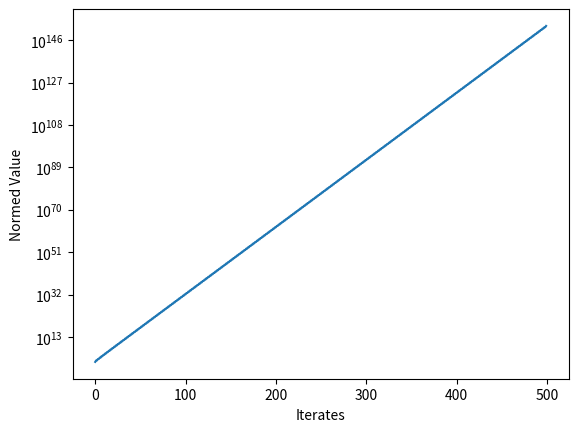

Python code for this plot:
import numpy as np
import matplotlib.pyplot as plot

normed_values = []
x_values = []

A = np.array([[1, 3, 2],
              [-3, 4, 3],
              [2, 3, 1]])

def recursive():
    a_n_1, a_n, b_n_1, b_n, c_n_1, c_n = 8, 41, 3, 24, 12, 37
    for x in range(0, 500):
        a_n_1, a_n, b_n_1, b_n, c_n_1, c_n = a_n, a_n_1 + 3 * b_n_1 + 2 * c_n_1, b_n, -3 * a_n_1 + 4 * b_n_1 + 3 * c_n_1, c_n, 2 * a_n_1 + 3 * b_n_1 + c_n_1
        normed_values.append(((a_n ** 2) + (b_n ** 2) + (c_n ** 2)) ** (1 / 2)), x_values.append(x)

recursive()

plot.xlabel('Iterates')
plot.ylabel('Normed Value')
plot.semilogy(x_values, normed_values)
plot.show()
